pico-8 play session: hold ← + tap ❎

[t = 4 s] hold ← ~4s, tap ❎ ~7×
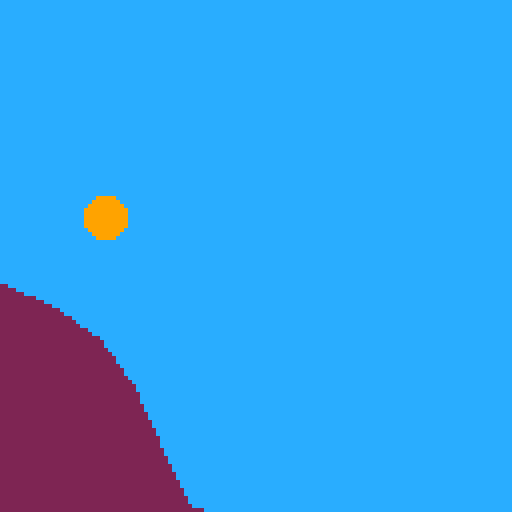
[t = 8 s] hold ← ~8s, tap ❎ ~14×
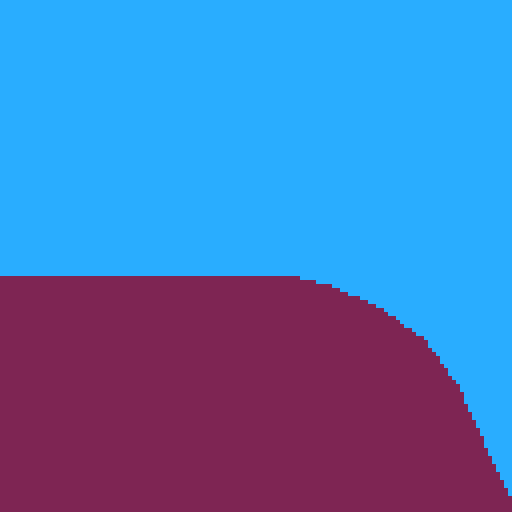

pico-8 cartridge
version 34
__lua__
-- constants
screen_size = 128

rico_size_min = 5
rico_size_max = 20

exclude_upper_y = { min_y = true } -- min_y because 0 is top

gravity = -.4
rico_max_speed = 3

-- game mode
gm_menu = 1
gm_loading_level = 2
gm_level = 3

-- improve: fixed-length sampling!
bezier_spline_sample_incr = .25

-- global state
game_mode = gm_menu

function set_game_mode(mode)
  game_mode = mode
end

-->8
-- library functions

function map(array, func)
  local out = {}
  for i, v in ipairs(array) do
    out[i] = func(v, i)
  end

  return out
end

function filter(array, func)
  local filtered = {}
  for i, v in ipairs(array) do
    if func(v, i) then
      filtered[#filtered + 1] = v
    end
  end

  return filtered
end

function count_ex(array, func)
  local c = 0
  for _, v in ipairs(array) do
    if func(v) then
      c = c + 1
    end
  end
  return c
end

function some(array, func)
  for _, v in ipairs(array) do
    if func(v) then
      return true
    end
  end

  return false
end

function all_t(array, func)
  for _, v in ipairs(array) do
    if not func(v) then
      return false
    end
  end

  return true
end

function min_in(array, getter)
  local smallest_value = nil
  local smallest_element

  for _, v in ipairs(array) do
    local value = getter != nil and getter(v) or v
    if smallest_value == nil or value < smallest_value then
      smallest_value = value
      smallest_element = v
    end
  end

  return smallest_element
end

-->8
-- math functions
function sign_of(val)
  return val < 0 and -1 or 1
end

function lerp(v0, v1, t)
  return (1 - t) * v0 + t * v1
end

function new_point(x, y)
  return {
    x = x,
    y = y,
    equals = function(self, p2)
      return self.x == p2.x and self.y == p2.y
    end,
    add = function(self, p2)
      return new_point(self.x + p2.x, self.y + p2.y)
    end,
    sub = function(self, p2)
      return new_point(self.x - p2.x, self.y - p2.y)
    end,
    mul = function(self, scaler)
      return new_point(self.x * scaler, self.y * scaler)
    end,
    div = function(self, scaler)
      return new_point(self.x / scaler, self.y / scaler)
    end,
    len = function(self)
      return sqrt(((self.x) * (self.x)) + (self.y * self.y))
    end,
    normal = function(self)
      return self:div(self:len())
    end,
    dot = function(self, p2)
      return (self.x * p2.x) + (self.y * p2.y)
    end,
    is_in_window = function(self, window, exclude)
      return ((exclude != nil and exclude.min_x == true) or self.x >= window.min_x) and
             ((exclude != nil and exclude.max_x == true) or self.x <= window.max_x) and
             ((exclude != nil and exclude.min_y == true) or self.y >= window.min_y) and
             ((exclude != nil and exclude.max_y == true) or self.y <= window.max_y)
    end,
  }
end

-- takes points. from a data persepctive points and vectors are the same thing \_(ツ)_/
-- for convention, i guess let's start using letters for vectors and pn for points
function project_vectors(a, b)
  local blen = b:len()
  local scaler = a:dot(b) / (blen * blen)
  return b:mul(scaler)
end

function reflect_vector_against(a, n)
  return a:sub(n:mul(2 * a:dot(n)))
end

-- https://mathworld.wolfram.com/circle-lineintersection.html
function segment_circle_intersect(_p1, _p2, c, r)
  -- this formula is for a circle at (0, 0), so we need to offset the points going in
  local p1 = _p1:sub(c)
  local p2 = _p2:sub(c)
  local _d = p2:sub(p1)
  local dr = _d:len()
  local d = (p1.x * p2.y) - (p2.x * p1.y)

  local r2 = r * r
  local dr2 = dr * dr
  local discriminant = (r2 * dr2) - (d * d)
  local common = sqrt(discriminant)

  -- there could be up to two intersection points
  function get_x(sign)
    return ((d * _d.y) + (sign_of(_d.y) * _d.x * common * sign)) / dr2
  end

  function get_y(sign)
    return ((-1 * d * _d.x) + (abs(_d.y) * common * sign)) / dr2
  end

  -- not totally sure what to do about the 4 solutions to the quadratic equation. initially thought it would be that they paired two solutions, one where we add
  -- to get (x1, y1) and subtract to get (x2, y2). doesn't seem to be the case. current guess is there are 2-4 extraneous solutions and anything farther away
  -- than r is extraneous

  local segment_window = new_window(
    min(_p1.x, _p2.x),
    min(_p1.y, _p2.y),
    max(_p1.x, _p2.x),
    max(_p1.y, _p2.y)
  )

  local solutions = filter({
    -- adding because we initially subtracted to offset
    new_point(get_x(1), get_y(1)):add(c),
    new_point(get_x(-1), get_y(-1)):add(c),
    new_point(get_x(1), get_y(-1)):add(c),
    new_point(get_x(-1), get_y(1)):add(c),
  }, function(p)
    return p:is_in_window(segment_window) and get_point_distance(p, c) <= r
  end)

  if discriminant < 0 then
    return {}
  elseif discriminant == 0 then
    return { solutions[1] }
  elseif discriminant > 0 then
    return solutions
  end
end

--https://en.wikipedia.org/wiki/line%e2%80%93line_intersection#given_two_points_on_each_line
function line_line_intersect(p1, p2, p3, p4)
  local denominator = ((p1.x - p2.x) * (p3.y - p4.y)) - ((p1.y - p2.y) * (p3.x - p4.x))
  if denominator == 0 then
    return {}
  end

  local common_1 = (p1.x * p2.y) - (p1.y * p2.x)
  local common_2 = (p3.x * p4.y) - (p3.y * p4.x)

  return {
    new_point(
      (common_1 * (p3.x - p4.x) - (p1.x - p2.x) * common_2) / denominator,
      (common_1 * (p3.y - p4.y) - (p1.y - p2.y) * common_2) / denominator
    )
  }
end

--https://en.wikipedia.org/wiki/line%e2%80%93line_intersection#given_two_points_on_each_line_segment
function segment_segment_intersect(p1, p2, p3, p4)
  local tn = ((p1.x - p3.x) * (p3.y - p4.y)) - ((p1.y - p3.y) * (p3.x - p4.x))
  local td = ((p1.x - p2.x) * (p3.y - p4.y)) - ((p1.y - p2.y) * (p3.x - p4.x))
  local t = tn / td

  local un = ((p1.x - p3.x) * (p1.y - p2.y)) - ((p1.y - p3.y) * (p1.x - p2.x))
  local ud = ((p1.x - p2.x) * (p3.y - p4.y)) - ((p1.y - p2.y) * (p3.x - p4.x))
  local u = un / ud

  local segment_1_window = new_window(
    min(p1.x, p2.x),
    min(p1.y, p2.y),
    max(p1.x, p2.x),
    max(p1.y, p2.y)
  )

  local segment_2_window = new_window(
    min(p3.x, p4.x),
    min(p3.y, p4.y),
    max(p3.x, p4.x),
    max(p3.y, p4.y)
  )

  local p = nil

  if t >= 0 and t <= 1 then
    p = new_point(
      p1.x + (t * (p2.x - p1.x)),
      p1.y + (t * (p2.y - p1.y))
    )
  elseif u >= 0 and u <= 1 then
    p = new_point(
      p3.x + (u * (p4.x - p3.x)),
      p3.y + (u * (p4.y - p3.y))
    )
  end

  if p != nil and p:is_in_window(segment_1_window) and p:is_in_window(segment_2_window) then
    return { p }
  else
    return {}
  end
end

function contains_point(array, p)
  return some(array, function(v)
    return p:equals(v)
  end)
end

function lerp_2d(p0, p1, t)
  return new_point(
    lerp(p0.x, p1.x, t),
    lerp(p0.y, p1.y, t)
  )
end

function new_window(min_x, min_y, max_x, max_y)
  return {
   min_x = min_x,
   min_y = min_y,
   max_x = max_x,
   max_y = max_y,
  }
end

-- improve: should optimize this with some kind of caching
function get_points_in_window(points, window, exclude)
  return filter(points, function(point, i)
    return point:is_in_window(window, exclude) or
      (i > 1 and points[i - 1]:is_in_window(window, exclude)) or
      (i < #points and points[i + 1]:is_in_window(window, exclude))
  end)
end

function get_point_distance(p1, p2)
  return p2:sub(p1):len()
end

-->8
-- bezier functions

function new_cubic_bezier(p1, p2, p3, p4)
  return {
    p1 = p1,
    p2 = p2,
    p3 = p3,
    p4 = p4,
    get_point = function(self, index)
      if index == 1 then
        return self.p1
      elseif index == 2 then
        return self.p2
      elseif index == 3 then
        return self.p3
      else
        return self.p4
      end
    end,
  }
end

function new_cubic_bezier_spline(...)
  return {
    curves = { ... },
    sample = function(self, incr)
      -- improve: still using lerp form. could be polynomial...

      local points = {}
      for _, curve in ipairs(self.curves) do
        local t = 0
        while (t <= 1) do
          if t > 1 then
            t = 1
          end

          local q0 = lerp_2d(
            curve.p1,
            curve.p2,
            t
          )

          local q1 = lerp_2d(
            curve.p2,
            curve.p3,
            t
          )

          local q2 = lerp_2d(
            curve.p3,
            curve.p4,
            t
          )

          local r0 = lerp_2d(q0, q1, t)
          local r1 = lerp_2d(q1, q2, t)

          local b = lerp_2d(r0, r1, t)

          if #points == 0 or not b:equals(points[#points]) then
            points[#points + 1] = b
          end

          t = t + incr
        end
      end

      return points
    end,
  }
end

-->8
-- general drawing functions

function draw_underfill(points, to_y, col)
  for i, p in ipairs(points) do
    if i < #points then
      local next = points[i + 1]

      -- this may lead to back-draw, but that's fine. this is what it is and the curves need to deal
      -- some playing around suggests having a color generator could even make that a feature...
      local rise = next.y - p.y
      local run = next.x - p.x
      local slope = rise / run

      local drawing_point = new_point(p.x, p.y)
      while drawing_point.x <= next.x do
        rect(drawing_point.x, drawing_point.y, drawing_point.x, to_y, col)
        drawing_point.x += 1
        drawing_point.y += slope
      end
    end
  end
end

-->8
-- serlialization functions
function bez_spline_to_string(spline)
  local str = ""

  str = str .. #spline.curves .. ","

  for curve_i,curve in ipairs(spline.curves) do
    for i = 1, 4, 1 do
      local p = curve:get_point(i)
      str = str .. p.x .. "," .. p.y
      if i < 4 then
        str = str .. ","
      end
    end

    if curve_i < #spline.curves then
      str = str .. ","
    end
  end

  return str
end

function bez_spline_from_string(str)
  local tokens = split(str)
  function next_token()
    return tonum(deli(tokens, 1))
  end

  local num_segments = next_token()
  local curves = {}

  if #tokens != num_segments * 8 then
    stop("expected " .. num_segments * 8 .. " more numbers. got " .. #tokens)
  end

  for i = 1, num_segments, 1 do
    curves[i] = new_cubic_bezier(
      new_point(next_token(), next_token()),
      new_point(next_token(), next_token()),
      new_point(next_token(), next_token()),
      new_point(next_token(), next_token())
    )
  end

  return new_cubic_bezier_spline(unpack(curves))
end


-->8
-- gameplay

level_state = nil

function new_camera(x, y)
  return {
    location = new_point(x, y),
    get_window = function(self)
      return new_window(
        self.location.x,
        self.location.y,
        self.location.x + (screen_size - 1),
        self.location.y + (screen_size - 1)
      )
    end,
  }
end

function get_segments_colliding_with_circle(location, size, window)
  local level = game_levels[level_state.level]
  local intersections = {}

  for asset_i, asset in ipairs(level_state.assets) do
    local asset_def = level.assets[asset_i]
    if asset_def.type == at_underfill then
      local points = get_points_in_window(asset.points, window)

      for point_i, point in ipairs(points) do
        if point_i < #points then
          local next = points[point_i + 1]
          local intersecting_points = segment_circle_intersect(point, next, location, size)
          if #intersecting_points > 0 then
            intersections[#intersections + 1] = {
              points = intersecting_points,
              segment = { p1 = point, p2 = next },
            }
          end
        end
      end
    end
  end

  return intersections
end

function get_segments_colliding_with_segment(p1, p2, window)
  local level = game_levels[level_state.level]
  local intersections = {}

  for asset_i, asset in ipairs(level_state.assets) do
    local asset_def = level.assets[asset_i]
    if asset_def.type == at_underfill then
      local points = get_points_in_window(asset.points, window)

      for point_i, point in ipairs(points) do
        if point_i < #points then
          local next = points[point_i + 1]
          local intersecting_points = segment_segment_intersect(p1, p2, point, next)
          if #intersecting_points > 0 then
            intersections[#intersections + 1] = {
              points = intersecting_points,
              segment = { p1 = point, p2 = next },
            }
          end
        end
      end
    end
  end

  return intersections
end

-- essentially makes the "smear" of a circle moving from one point to another. the smear is two circles, the start and end, connected with two line segments
-- parallel to the direction of travel tangent to each side of each circle
function make_moving_circle_collider(center, size, velocity)
  local circle1 = { center = center, size = size }
  local circle2 = { center = center:add(velocity), size = size }

  local dir = circle2.center:sub(circle1.center):normal()

  -- rotate 90 degrees counterclockwise to get to segment 1 and clockwise for 2, and project outward our radius
  local to_seg_1 = new_point(-1 * dir.y, dir.x):mul(size)
  local to_seg_2 = new_point(dir.y, -1 * dir.x):mul(size)

  return {
    circle1 = circle1,
    circle2 = circle2,
    seg1 = {
      p1 = circle1.center:add(to_seg_1),
      p2 = circle2.center:add(to_seg_1),
    },
    seg2 = {
      p1 = circle1.center:add(to_seg_2),
      p2 = circle2.center:add(to_seg_2),
    },
  }
end

function new_rico(size, location, color)
  return {
    size = size,
    location = location,
    velocity = new_point(0, 0),
    color = color,
    draw_coll = function(self, window)
      -- line(self.location.x - 5, self.location.y - 5, self.location.x + 5, self.location.y + 5, 14)
      -- local colliding_segments = get_segments_colliding_with_segment(self.location:sub(new_point(5, 5)), self.location:add(new_point(5, 5)), window)
      local colliding_segments = get_segments_colliding_with_circle(self.location, self.size, window)
      if #colliding_segments > 0 then
        for _, seg in ipairs(colliding_segments) do
          line(seg.segment.p1.x + window.min_x, seg.segment.p1.y + window.min_y, seg.segment.p2.x + window.min_x, seg.segment.p2.y + window.min_y, 14)

          for __, col_point in ipairs(seg.points) do
            pset(col_point.x, col_point.y, 11)
          end
        end
      end
    end,
    update = function(self, window)
      local next_velocity = new_point(self.velocity.x, self.velocity.y - gravity)
      local next_speed = next_velocity:len()
      if next_speed > rico_max_speed then
        next_velocity = next_velocity:normal():mul(rico_max_speed)
      end

      -- start out assuming we will be able to happily translate forward. this collider is everything we could be in the next frame
      local collider = make_moving_circle_collider(self.location, self.size, next_velocity)
      local colliding_segments = {}
      for _, seg in ipairs(get_segments_colliding_with_circle(collider.circle1.center, self.size, window)) do
        colliding_segments[#colliding_segments + 1] = seg
      end

      for _, seg in ipairs(get_segments_colliding_with_circle(collider.circle2.center, self.size, window)) do
        colliding_segments[#colliding_segments + 1] = seg
      end

      for _, seg in ipairs(get_segments_colliding_with_segment(collider.seg1.p1, collider.seg1.p2, window)) do
        colliding_segments[#colliding_segments + 1] = seg
      end

      for _, seg in ipairs(get_segments_colliding_with_segment(collider.seg2.p1, collider.seg2.p2, window)) do
        colliding_segments[#colliding_segments + 1] = seg
      end

      if #colliding_segments == 0 then
        self.location = collider.circle2.center
        self.velocity = next_velocity
        return
      end

      -- [redacted]

      -- assume we were not already partway through something in the previous frame. from here, the collider is probing the level geometry and we want to know
      -- the closest hit. the total distance we could have traveled is the distance between the center points of the two circles. take the point we left
      -- from (which is the point at the tip of the circle in our direction of travel in this case, not the center!) and make a vector to the hit point.
      -- project that vector onto the vector of travel. divide the distance from start point by the total potential distance, and that ratio can be back-applied
      -- to our velocity vector to get our final point. i suspect that does not accurately capture the curvature of the edges of the circles, but we shall see

      -- this is pretty wrong...
      -- i don't even really know how it stops the ball...
      -- second frame, i guess?

      -- problem is if you hit far from the start point without having traveled far, like this:
      --
      --  \  / \
      --   \x\_/
      --    \
      --
      -- start point is bottom of the ball, but hit is on left edge. if it was going slow, the distance halfway around the ball is definitely farther than total
      -- potential travel, so the ratio ends up above 1

      -- amendment 1 per above: distance is from center point, then subtract the radius instead of picking a "start point". also project from center point to hit
      -- point instead of from the old "start point." this at least stopped the first observed >1 ratio. unsure if more cases exist

      -- amendment 2: this is still wrong. new plan: project the segment we intersected out perpendicular to itself by our radius. the intersection of that
      -- segment and the ray of our start position and velocity is the new center point

      -- amendment 3 (todo): the starting assumption is bad thanks to accrued error. let's check if there are any first-circle (current location) hits first and
      -- translate ourselves out of whatever we've sunken into

      function get_dist(pair)
        return pair.distance
      end

      local closest_hit = min_in(map(colliding_segments, function(seg)
        return min_in(map(seg.points, function(point)
          return {
            point = point,
            segment = seg.segment,
            distance = get_point_distance(self.location, point) - self.size,
          }
        end), get_dist)
      end), get_dist)

      local plane_normal = closest_hit.segment.p2:sub(closest_hit.segment.p1):normal()

      -- screw, it; right-hand rule. hope i stick to that in level design
      -- by that, i mean if it's possible to hit something from above, it better be going left to right, and right to left for hitting from below
      -- that means the direction to project from is just 90deg counter-clockwize
      -- but i'm actually going to rotate clockwise here because y is flipped from my usual thinking
      local project_direction = new_point(plane_normal.y, -1 * plane_normal.x)
      local project_vector = project_direction:mul(self.size)

      local seg_p1 = closest_hit.segment.p1:add(project_vector)
      local seg_p2 = closest_hit.segment.p2:add(project_vector)
      local new_point = line_line_intersect(seg_p1, seg_p2, self.location, collider.circle2.center)[1]

      if new_point == nil then
        cls()
        print("(" .. self.location.x .. ", " .. self.location.y .. ")\n")
        print("(" .. closest_hit.segment.p1.x .. ", " .. closest_hit.segment.p1.y .. ")\n")
        print("(" .. closest_hit.segment.p2.x .. ", " .. closest_hit.segment.p2.y .. ")\n")
        print("(" .. plane_normal.x .. ", " .. plane_normal.y .. ")\n")
        print("(" .. project_direction.x .. ", " .. project_direction.y .. ")\n")
        print("(" .. project_direction:mul(self.size).x .. ", " .. project_direction:mul(self.size).y .. ")\n")
        print("(" .. collider.circle2.center.x .. ", " .. collider.circle2.center.y .. ")\n")
        if new_point != nil then
          print("(" .. new_point.x .. ", " .. new_point.y .. ")\n")
        end
        stop()
      end

      local distance_ratio = get_point_distance(new_point, self.location) / get_point_distance(collider.circle2.center, self.location)

      local deflection = reflect_vector_against(
        -- negating velocity because we're thinking of it as the point hovering above the plane rather than the direction we're pointing
        next_velocity:normal():mul(-1),
        closest_hit.segment.p2:sub(closest_hit.segment.p1):normal()
      ):normal():mul(1 - distance_ratio)

      next_velocity = next_velocity:mul(distance_ratio):add(deflection)
      self.location = new_point:add(deflection)
    end,
    draw = function(self, window)
      if not self.location:is_in_window(window) then
        return
      end

      circfill(
        self.location.x -
          level_state.camera.location.x,
        self.location.y - level_state.camera.location.y,
        self.size,
        self.color
      )

      self:draw_coll(window)
    end,
  }
end

function init_level()
  level_state.camera = new_camera(-70, -70)
  level_state.initialized = true
  level_state.ricos = {
    new_rico(5, new_point(-50, -60), 9),
  }
end

function begin_level()
  game_mode = gm_level
end

function draw_level()
  local level = game_levels[level_state.level]
  cls(level.background_color)

  if not level_state.initialized then
    return
  end

  local window = level_state.camera:get_window()

  for i, asset in ipairs(level_state.assets) do
    local asset_def = level.assets[i]
    if asset_def.type == at_underfill then
      local points = map(get_points_in_window(asset.points, window, exclude_upper_y), function(point)
        return new_point(
          point.x - level_state.camera.location.x,
          point.y - level_state.camera.location.y
        )
      end)

      draw_underfill(points, screen_size - 1, asset_def.color)
    end
  end

  for i, rico in ipairs(level_state.ricos) do
    rico:draw(window)
  end
end

function update_level()
  if not level_state.initialized then
    init_level()
    return
  end

  local move_camera_speed = 1

  if btn(0) then
    level_state.camera.location.x -= move_camera_speed
    -- level_state.ricos[1].location.x -= move_camera_speed
  end

  if btn(1) then
    level_state.camera.location.x += move_camera_speed
    -- level_state.ricos[1].location.x += move_camera_speed
  end

  if btn(2) then
    level_state.camera.location.y -= move_camera_speed
    -- level_state.ricos[1].location.y -= move_camera_speed
  end

  if btn(3) then
    level_state.camera.location.y += move_camera_speed
    -- level_state.ricos[1].location.y += move_camera_speed
  end

  local window = level_state.camera:get_window()

  for i, rico in ipairs(level_state.ricos) do
    rico:update(window)
  end
end

-->8
-- levels

-- asset types
at_underfill = 1

game_levels = {
  {
    name = "level 1",
    background_color = 12,
    assets = {
      {
        name = "level_floor",
        type = at_underfill,
        spline = " 14,-166.72409057617188,-0.7519989013671875,-157.89453125,-0.725616455078125,-110.53113555908203,-0.828155517578125,-85.0422592163086,-0.7519989013671875,-85.0422592163086,-0.7519989013671875,-76.21269989013672,-0.725616455078125,-48.19500732421875,11.183868408203125,-42.68403625488281,26.55957794189453,-42.68403625488281,26.55957794189453,-39.70491027832031,34.87139129638672,-27.018783569335938,61.58518981933594,-18.024826049804688,75.21943664550781,-18.024826049804688,75.21943664550781,-15.631082534790039,78.84819412231445,-2.7071070671081543,78.0,-2.0,78.0,-2.0,78.0,-2.384185791015625e-07,78.0,72.05933380126953,77.66058731079102,73.0,78.0,73.0,78.0,84.69535827636719,82.21993637084961,85.0,94.0,93.0,98.0,93.0,98.0,93.8944320678711,98.44721603393555,96.35372161865234,100.69100952148438,105.0,98.0,105.0,98.0,114.99388885498047,94.88956832885742,116.94491577148438,94.07145690917969,126.0,94.0,126.0,94.0,139.993896484375,93.88956832885742,143.33071899414062,95.6159896850586,152.0,93.0,152.0,93.0,158.993896484375,90.88956451416016,157.97784423828125,90.2248764038086,167.0,91.0,167.0,91.0,188.993896484375,92.88956832885742,222.94473266601562,93.04546737670898,232.0,93.0,232.0,93.0,253.993896484375,92.88956832885742,271.2315979003906,69.4482650756836,287.0601501464844,57.60420227050781,287.0601501464844,57.60420227050781,304.66998291015625,44.42726135253906,335.00909423828125,2.512054443359375,354.13739013671875,-2.48126220703125,354.13739013671875,-2.48126220703125,382.01641845703125,-9.758895874023438,484.676513671875,-25.236495971679688,521.0657348632812,-22.801071166992188",
        color = 2,
      },
    },
  }
}

loading_level_state = nil

-- loading states
ls_init = 1
ls_load = 2

function load_level(level)
  game_mode = gm_loading_level
  loading_level_state = {
    level = level,
    loading_asset = 1,
    loading_state = ls_init,
  }

  level_state = {
    level = level,
    assets = {},
    initialized = false,
  }
end

function draw_loading_level()
  cls()
  local level = game_levels[loading_level_state.level]
  local asset_def = level.assets[loading_level_state.loading_asset]

  print("loading level " .. level.name, 0, 0, 6)
  print("asset: " .. asset_def.name, 0, 7, 6)
end

function update_loading_level()
  local level = game_levels[loading_level_state.level]
  if loading_level_state.loading_state == ls_init then
    loading_level_state.loading_state = ls_load
  elseif loading_level_state.loading_state == ls_load then
    local asset_def = level.assets[loading_level_state.loading_asset]
    local asset = { }

    if asset_def.type == at_underfill then
      asset.color = asset_def.color
      local spline = bez_spline_from_string(asset_def.spline)
      asset.points = spline:sample(bezier_spline_sample_incr)
    end

    level_state.assets[#level_state.assets + 1] = asset

    loading_level_state.loading_asset += 1
    if loading_level_state.loading_asset > #level.assets then
      begin_level(loading_level_state.level)
    end
  end
end

-->8
-- main menu

-- screens
main_menu_state = nil
mms_main = 1
mms_level_select = 2

main_menu_screens = {
  {
    name = "main menu",
    options = {
      {
        name = "level select",
        action = function()
          main_menu_state.screen = mms_level_select
        end,
      },
      {
        name = "quit",
        action = function()
          cls()
          stop()
        end,
      },
    }
  },
  {
    name = "level select",
    previous = mms_main,
    options = {
      {
        name = "test level",
        action = function()
          load_level(1)
        end,
      },
    }
  },
}

function new_main_menu()
  return {
    screen = 1,
    selected_option = 1,
  }
end

function draw_main_menu()
  cls()
  local screen = main_menu_screens[main_menu_state.screen]
  print(screen.name, 0, 0, 6)

  for i, v in ipairs(screen.options) do
    local y = (i + 1) * 7
    print(v.name, 0, y, main_menu_state.selected_option == i and 11 or 6)
  end
end

function update_main_menu()
  if main_menu_state == nil then
    main_menu_state = new_main_menu()
  end

  local screen = main_menu_screens[main_menu_state.screen]

  local changed_selection = false
  if btnp(2) then
    changed_selection = true
    main_menu_state.selected_option -= 1
  end

  if btnp(3) then
    changed_selection = true
    main_menu_state.selected_option += 1
  end

  if changed_selection then
    if main_menu_state.selected_option <= 1 then
      main_menu_state.selected_option = 1
    elseif main_menu_state.selected_option > #screen.options then
      main_menu_state.selected_option = #screen.options
    end
  end

  if btnp(5) then
    screen.options[main_menu_state.selected_option].action()
  end

  if btnp(4) and screen.previous then
    main_menu_state.screen = screen.previous
  end
end

-->8
-- root hooks

draw_map = {
  draw_main_menu,
  draw_loading_level,
  draw_level,
}

update_map = {
  update_main_menu,
  update_loading_level,
  update_level,
}

last_update_mode = 0

function _draw()
  if last_update_mode != game_mode then
    return
  end

  draw_map[game_mode]()
end

function _update()
  update_map[game_mode]()
  last_update_mode = game_mode
end
__gfx__
00000000000000000000000000000000000000000000000000000000000000000000000000000000000000000000000000000000000000000000000000000000
00000000000000000000000000000000000000000000000000000000000000000000000000000000000000000000000000000000000000000000000000000000
00700700000000000000000000000000000000000000000000000000000000000000000000000000000000000000000000000000000000000000000000000000
00077000000000000000000000000000000000000000000000000000000000000000000000000000000000000000000000000000000000000000000000000000
00077000000000000000000000000000000000000000000000000000000000000000000000000000000000000000000000000000000000000000000000000000
00700700000000000000000000000000000000000000000000000000000000000000000000000000000000000000000000000000000000000000000000000000
